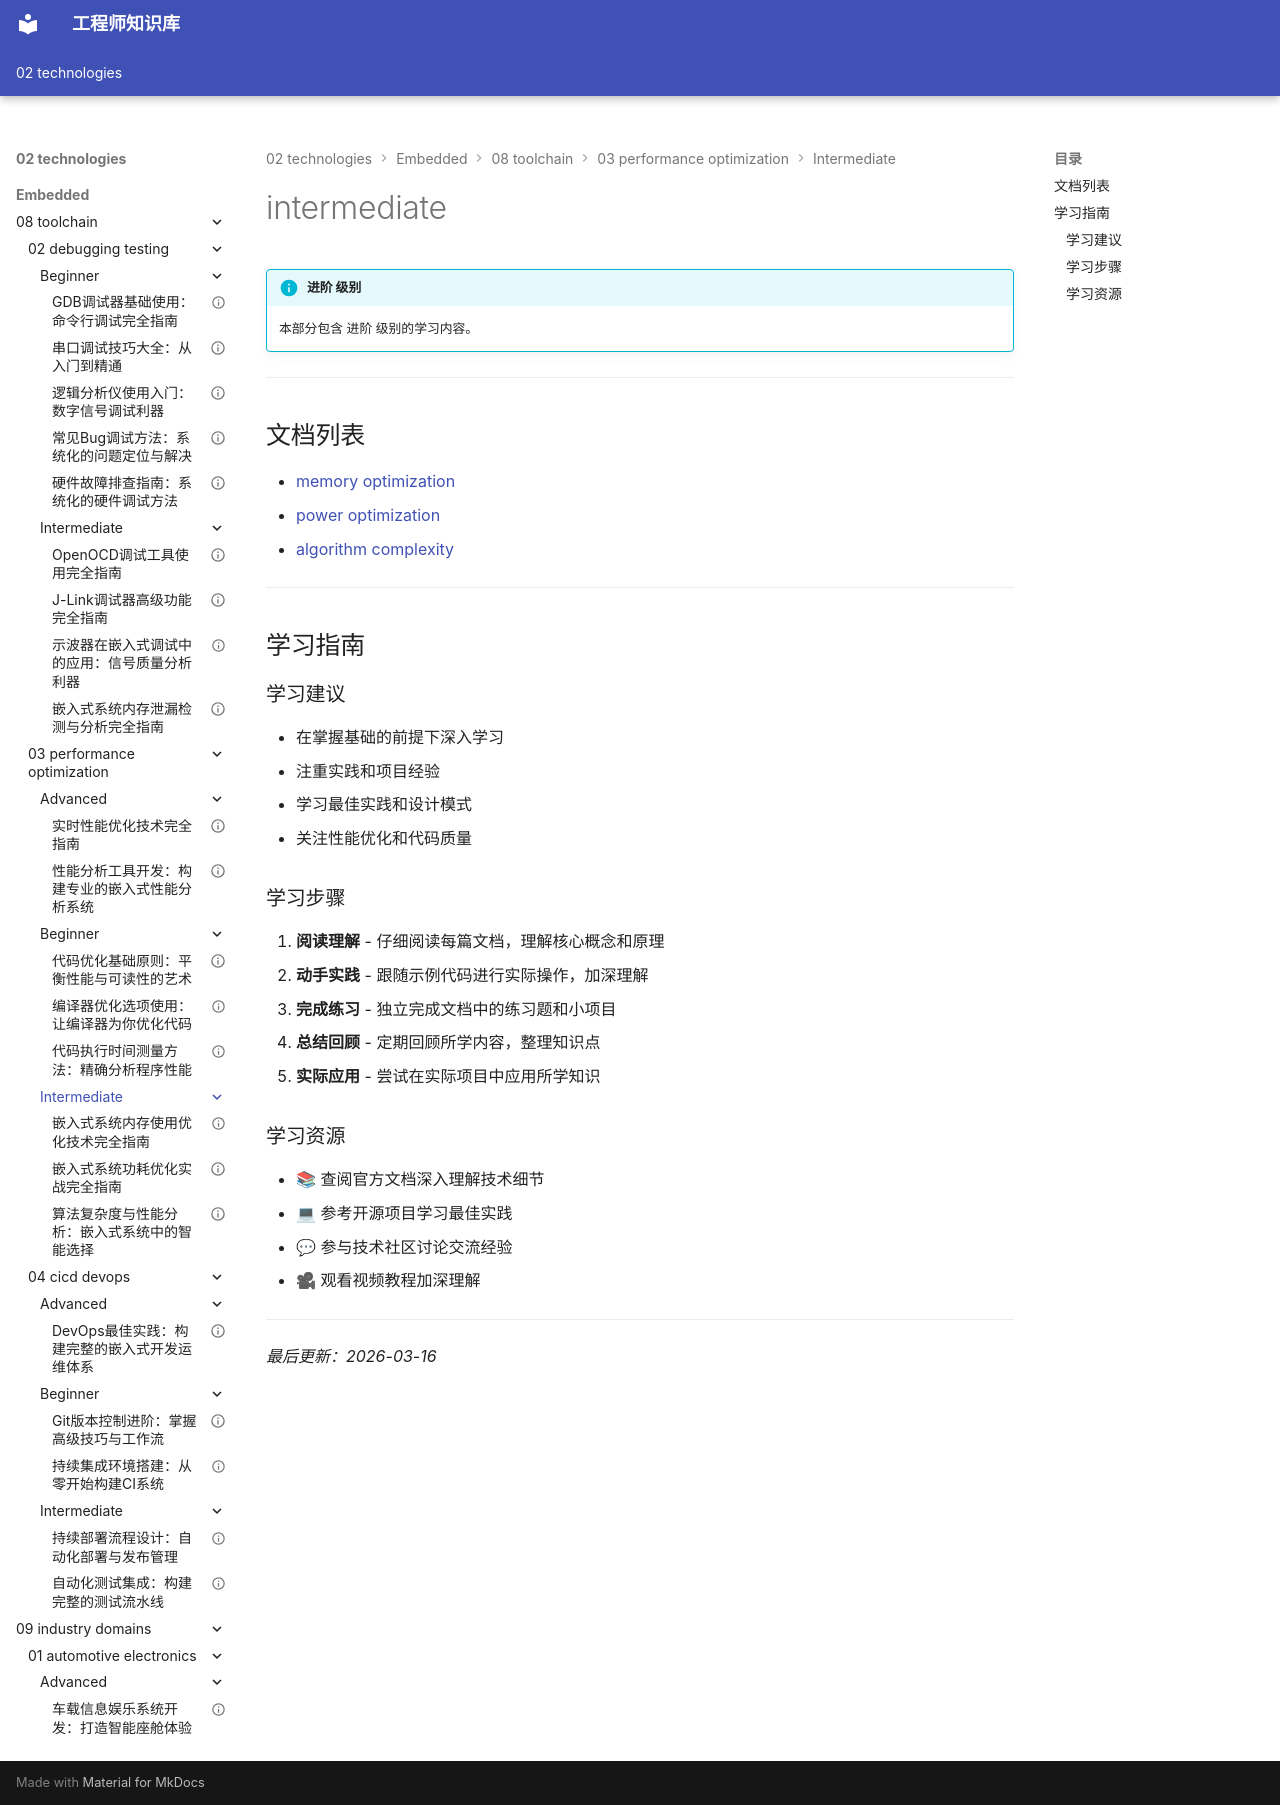

repository: Vuiora/knowledge-os · page: 02-technologies/embedded/08-toolchain/03-performance-optimization/intermediate/index.html · generator: mkdocs

---
title: intermediate
description: 本部分包含 进阶 级别的学习内容。
---

# intermediate

!!! info "进阶 级别"
    本部分包含 进阶 级别的学习内容。

---

## 文档列表

- [memory optimization](01-memory-optimization.md)
- [power optimization](02-power-optimization.md)
- [algorithm complexity](03-algorithm-complexity.md)

---

## 学习指南

### 学习建议

- 在掌握基础的前提下深入学习
- 注重实践和项目经验
- 学习最佳实践和设计模式
- 关注性能优化和代码质量

### 学习步骤

1. **阅读理解** - 仔细阅读每篇文档，理解核心概念和原理
2. **动手实践** - 跟随示例代码进行实际操作，加深理解
3. **完成练习** - 独立完成文档中的练习题和小项目
4. **总结回顾** - 定期回顾所学内容，整理知识点
5. **实际应用** - 尝试在实际项目中应用所学知识

### 学习资源

- 📚 查阅官方文档深入理解技术细节
- 💻 参考开源项目学习最佳实践
- 💬 参与技术社区讨论交流经验
- 🎥 观看视频教程加深理解

---

*最后更新：2026-03-16*
